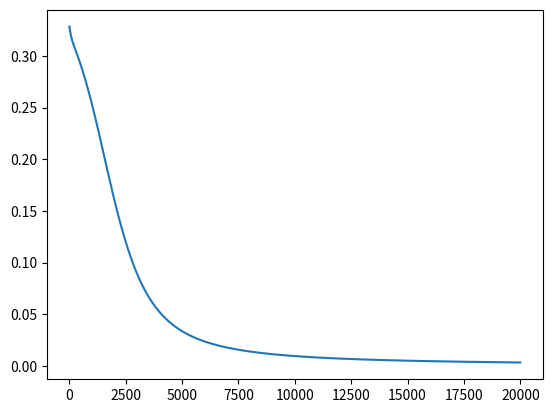

The matplotlib source for this figure:
# -*- coding: utf-8 -*-
"""계산 그래프 실습_이세라.ipynb

Automatically generated by Colaboratory.

Original file is located at
    https://colab.research.google.com/drive/11xV2Ba5vgVKyF5N2OSLKkqvI311mjFMI
"""

#곱셈 그래프 
class MulLayer:
  def _init_(self):
    self.x = None
    self.y = None

  def forward(self,x,y):
    self.x = x
    self.y = y
    out = x*y
    return out

  def backward(self,dout):
    dx = dout * self.y
    dy = dout * self.x
    return dx, dy

#덧셈 그래프
class AddLayer:
  def _init_(self):
    pass
  
  def forward(self,x,y):
    out = x+y
    return out

  def backward(self,dout):
    dx = dout*1
    dy = dout*1
    return dx,dy

apple = 100
apple_num = 2
orange = 150
orange_num = 3
tax = 1.1

mul_apple_graph = MulLayer()
mul_orange_graph = MulLayer()
add_apple_orange_graph = AddLayer()
mul_tax_graph = MulLayer()

apple_price = mul_apple_graph.forward(apple,apple_num)
orange_price = mul_orange_graph.forward(orange,orange_num)
all_price = add_apple_orange_graph.forward(apple_price,orange_price)
price=mul_tax_graph.forward(all_price,tax)

dprice = 1
dall_price,dtax = mul_tax_graph.backward(dprice)
dapple_price,dorange_price = add_apple_orange_graph.backward(dall_price)
dorange,dorange_num = mul_orange_graph.backward(dorange_price)
dapple,dapple_num = mul_apple_graph.backward(dapple_price)

print('price: ',int(price))
print('dApple:', dapple)
print('dApple_num:',int(dapple_num))
print('dOrange:',dorange)
print('dOrnage_num:',dorange_num)

print(price)
# 양자화애러 , 이진수를 사용해서 생김

#Sigmoid 그래프
class Sigmoid:
  def __init__(self):
    self.out = None
  
  def forward(self,x):
    out = 1/(1+np.exp(-x))
    self.out = out
    return out

  def backward(self,dout):
    dx = dout*(1.0-self.out)*self.out  # 미분값 x(1-x)
    return dx

# 행렬곱 연산
class Affine:
  def __init__(self,W,b):
    self.W = W
    self.b = b
    self.x = None
    self.dW = None
    self.db = None

  def forward(self,x):
    self.x = x
    out = np.dot(x,self.W) +self.b
    return out

  def backward(self,dout):
    dx = np.dot(dout,self.W.T)
    self.dW = np.dot(self.x.T,dout)
    self.db = np.sum(dout,axis = 0)

    return dx

class MSE:
  def __init__(self):
    self.loss = None
    self.y= None
    self.t = None
  def forward(self,x,t):
    self.t = t
    self.y = x
    self.loss = 1/2 *np.square(self.t - self.y).sum()
    return self.loss

  def backward(self,dout=1):
    batch_size = self.t.shape[0]
    dx = (self.y - self.t)/batch_size
    return dx

import numpy as np
from collections import OrderedDict
import matplotlib.pyplot as plt

class TwoLayerNet:
  def __init__(self, input_size, hidden_size, output_size):
    self.params = {}
    self.params['W1'] = np.random.uniform(size=(input_size, hidden_size))
    self.params['b1'] = np.zeros(hidden_size)
    self.params['W2'] = np.random.uniform(size=(hidden_size, output_size))
    self.params['b2'] = np.zeros(output_size)

    self.layers = OrderedDict()
    self.layers['Affine1'] = Affine(self.params['W1'], self.params['b1'])
    self.layers['Sigmoid'] = Sigmoid()
    self.layers['Affine2'] = Affine(self.params['W2'], self.params['b2'])
    self.layers['Sigmoid2'] = Sigmoid()
    self.lastLayer = MSE()

  def predict(self, x):
    for layer in self.layers.values():
      x = layer.forward(x)
    return x
  
  def loss(self, x, t):
    y = self.predict(x)
    return self.lastLayer.forward(y, t)

  def accuracy(self, x, t):
    y = self.predict(x)
    y = np.argmax(y, axis=1)
    if t.ndim != 1:
      t = np.argmax(t, axis=1)

    accuracy = np.sum(y==t)/float(x.shape[0])
    return accuracy

  def gradient(self, x, t):
    #forward
    self.loss(x, t)
    #backward
    dout = 1
    dout = self.lastLayer.backward(dout)
    layers = list(self.layers.values())
    layers.reverse()
    for layer in layers:
      dout = layer.backward(dout)
    
    grads = {}
    grads['W1'] = self.layers['Affine1'].dW
    grads['b1'] = self.layers['Affine1'].db
    grads['W2'] = self.layers['Affine2'].dW
    grads['b2'] = self.layers['Affine2'].db
    return grads

X = np.array([[0,0],[0,1],[1,0],[1,1]])
t = np.array([[0],[1],[1],[1]])

network = TwoLayerNet(input_size=2, hidden_size=3, output_size=1)

epoch = 20000

learning_rate = 0.1

train_loss_list = []
for i in range(epoch):
  grad = network.gradient(X, t)

  for key in ('W1', 'b1', 'W2', 'b2'):
    network.params[key] -= learning_rate * grad[key]
   
  loss = network.loss(X,t)
  train_loss_list.append(loss)

plt.plot(train_loss_list)
plt.show()
























